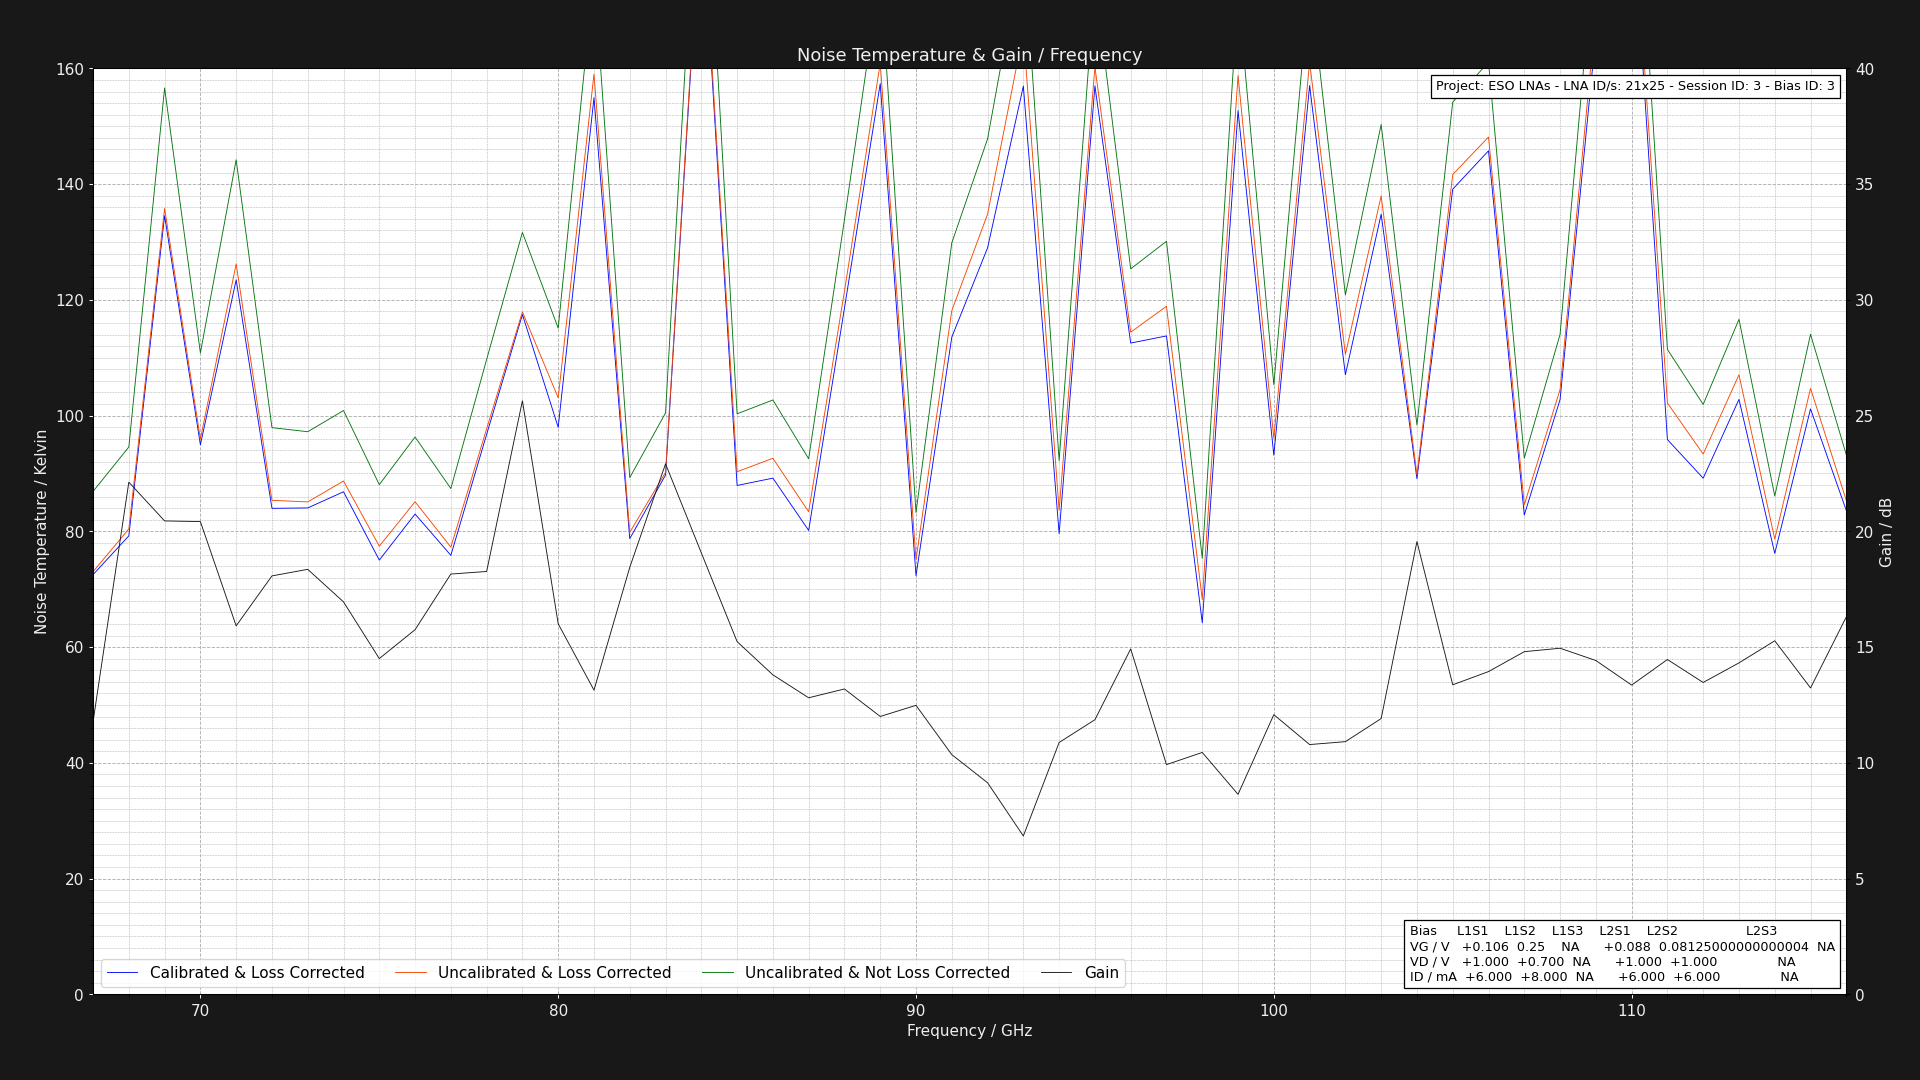

The table this chart was drawn from, first rows:
Project: ESO LNAs - LNA ID/s: 21x25 - Se…
L1S1: GV = 0.10625000000000004V DV = +1.…
Center Frequency     = 0.075GHz    Marke…
Frequency (GHz), Cold Power (dBm), Hot Power (dBm), Hot Load Temps (K), Hot LNA Temps (K), Cold Load Temps (K), Cold LNA Temps (K), Loss (dB), Y Factor, Corrected Hot Load Temps (K), Corrected Cold Load Temps, Uncalibrated Noise Temperature (K), Corrected Noise Temperature (K), Calibrated & Corrected Noise Temperature…, Gain (dB), Pre Cold Measurement LNA Temp (K), Post Cold Measurement LNA Temp (K), Pre Hot Measurement LNA Temp (K), Post Hot Measurement LNA Temp (K), Pre Cold Measurement 1st Extra Temp (K), Post Cold Measurement 1st Extra Temp (K), Pre Hot Measurement 1st Extra Temp (K), Post Hot Measurement 1st Extra Temp (K), Pre Cold Measurement 2nd Extra Temp (K)
67.0, -49.56, -48.16, 60.83, 21.0, 20.12, 21.0, 1.324, 1.38, 55.71, 20.23, 86.9, 73.03, 72.52, 11.77, 21.0, 21.0, 21.0, 21.0, 40.0, 40.0, 40.0, 40.0, 30.0
68.0, -49.61, -48.29, 60.87, 21.0, 20.13, 21.0, 1.305, 1.355, 55.99, 20.24, 94.57, 80.42, 79.22, 22.12, 21.0, 21.0, 21.0, 21.0, 40.0, 40.0, 40.0, 40.0, 30.0
69.0, -49.55, -48.65, 60.94, 21.0, 20.22, 21.0, 1.289, 1.23, 56.26, 20.31, 156.6, 135.8, 134.5, 20.45, 21.0, 21.0, 21.0, 21.0, 40.0, 40.0, 40.0, 40.0, 30.0
70.0, -49.44, -48.26, 60.99, 21.0, 20.11, 21.0, 1.276, 1.312, 56.48, 20.21, 110.8, 95.96, 94.96, 20.42, 21.0, 21.0, 21.0, 21.0, 40.0, 40.0, 40.0, 40.0, 30.0
71.0, -49.56, -48.6, 60.96, 21.0, 20.27, 21.0, 1.264, 1.247, 56.6, 20.35, 144.2, 126.2, 123.5, 15.92, 21.0, 21.0, 21.0, 21.0, 40.0, 40.0, 40.0, 40.0, 30.0
72.0, -49.52, -48.23, 60.92, 21.0, 20.1, 21.0, 1.254, 1.346, 56.7, 20.2, 97.92, 85.37, 83.98, 18.08, 21.0, 21.0, 21.0, 21.0, 40.0, 40.0, 40.0, 40.0, 30.0
73.0, -49.41, -48.12, 60.89, 21.0, 20.26, 21.0, 1.246, 1.346, 56.8, 20.34, 97.22, 85.09, 84.05, 18.36, 21.0, 21.0, 21.0, 21.0, 40.0, 40.0, 40.0, 40.0, 30.0
74.0, -49.58, -48.32, 60.86, 21.0, 20.13, 21.0, 1.238, 1.337, 56.88, 20.22, 100.9, 88.7, 86.84, 16.95, 21.0, 21.0, 21.0, 21.0, 40.0, 40.0, 40.0, 40.0, 30.0
75.0, -49.65, -48.26, 60.96, 21.0, 20.14, 21.0, 1.231, 1.377, 57.06, 20.22, 88.08, 77.44, 75.04, 14.5, 21.0, 21.0, 21.0, 21.0, 40.0, 40.0, 40.0, 40.0, 30.0
76.0, -49.61, -48.31, 60.92, 21.0, 20.25, 21.0, 1.225, 1.349, 57.11, 20.32, 96.3, 85.11, 82.99, 15.75, 21.0, 21.0, 21.0, 21.0, 40.0, 40.0, 40.0, 40.0, 30.0
77.0, -49.46, -48.07, 60.91, 21.0, 20.29, 21.0, 1.219, 1.377, 57.18, 20.36, 87.4, 77.27, 75.86, 18.16, 21.0, 21.0, 21.0, 21.0, 40.0, 40.0, 40.0, 40.0, 30.0
78.0, -49.6, -48.42, 60.86, 21.0, 20.28, 21.0, 1.215, 1.312, 57.21, 20.35, 109.7, 97.73, 96.75, 18.27, 21.0, 21.0, 21.0, 21.0, 40.0, 40.0, 40.0, 40.0, 30.0
79.0, -49.57, -48.54, 60.88, 21.0, 20.23, 21.0, 1.21, 1.268, 57.29, 20.3, 131.6, 117.9, 117.5, 25.64, 21.0, 21.0, 21.0, 21.0, 40.0, 40.0, 40.0, 40.0, 30.0
80.0, -49.67, -48.53, 60.83, 21.0, 20.21, 21.0, 1.206, 1.3, 57.31, 20.28, 115.1, 103.1, 97.98, 16.01, 21.0, 21.0, 21.0, 21.0, 40.0, 40.0, 40.0, 40.0, 30.0
81.0, -49.46, -48.64, 60.89, 21.0, 20.1, 21.0, 1.202, 1.208, 57.42, 20.18, 176.2, 159, 154.9, 13.14, 21.0, 21.0, 21.0, 21.0, 40.0, 40.0, 40.0, 40.0, 30.0
82.0, -49.42, -48.05, 60.86, 21.0, 20.24, 21.0, 1.199, 1.371, 57.44, 20.31, 89.28, 79.83, 78.74, 18.45, 21.0, 21.0, 21.0, 21.0, 40.0, 40.0, 40.0, 40.0, 30.0
83.0, -49.45, -48.19, 60.83, 21.0, 20.21, 21.0, 1.195, 1.337, 57.46, 20.28, 100.5, 90.2, 89.73, 22.92, 21.0, 21.0, 21.0, 21.0, 40.0, 40.0, 40.0, 40.0, 30.0
84.0, -49.42, -48.71, 60.88, 21.0, 20.11, 21.0, 1.192, 1.178, 57.55, 20.18, 209.4, 190.2, 189.2, 19.07, 21.0, 21.0, 21.0, 21.0, 40.0, 40.0, 40.0, 40.0, 30.0
85.0, -49.64, -48.38, 60.87, 21.0, 20.28, 21.0, 1.19, 1.337, 57.58, 20.34, 100.3, 90.31, 87.93, 15.24, 21.0, 21.0, 21.0, 21.0, 40.0, 40.0, 40.0, 40.0, 30.0
86.0, -49.52, -48.28, 60.84, 21.0, 20.22, 21.0, 1.187, 1.33, 57.59, 20.28, 102.7, 92.62, 89.19, 13.8, 21.0, 21.0, 21.0, 21.0, 40.0, 40.0, 40.0, 40.0, 30.0
87.0, -49.55, -48.21, 60.84, 21.0, 20.12, 21.0, 1.185, 1.361, 57.63, 20.19, 92.54, 83.39, 80.16, 12.81, 21.0, 21.0, 21.0, 21.0, 40.0, 40.0, 40.0, 40.0, 30.0
88.0, -49.68, -48.66, 60.88, 21.0, 20.12, 21.0, 1.183, 1.265, 57.7, 20.19, 133.8, 121.5, 118.6, 13.19, 21.0, 21.0, 21.0, 21.0, 40.0, 40.0, 40.0, 40.0, 30.0
89.0, -49.57, -48.75, 60.98, 21.0, 20.12, 21.0, 1.181, 1.208, 57.82, 20.19, 176.5, 160.9, 157.4, 12, 21.0, 21.0, 21.0, 21.0, 40.0, 40.0, 40.0, 40.0, 30.0
90.0, -49.57, -48.13, 60.96, 21.0, 20.26, 21.0, 1.179, 1.393, 57.83, 20.32, 83.26, 75.1, 72.33, 12.48, 21.0, 21.0, 21.0, 21.0, 40.0, 40.0, 40.0, 40.0, 30.0
91.0, -49.66, -48.62, 60.81, 21.0, 20.21, 21.0, 1.177, 1.271, 57.72, 20.27, 129.8, 118.1, 113.6, 10.35, 21.0, 21.0, 21.0, 21.0, 40.0, 40.0, 40.0, 40.0, 30.0
92.0, -49.5, -48.56, 60.9, 21.0, 20.28, 21.0, 1.175, 1.242, 57.83, 20.34, 147.8, 134.8, 129, 9.14, 21.0, 21.0, 21.0, 21.0, 40.0, 40.0, 40.0, 40.0, 30.0
93.0, -49.52, -48.72, 60.99, 21.0, 20.15, 21.0, 1.174, 1.202, 57.94, 20.21, 181.8, 166.3, 156.9, 6.84, 21.0, 21.0, 21.0, 21.0, 40.0, 40.0, 40.0, 40.0, 30.0
94.0, -49.48, -48.14, 60.81, 21.0, 20.18, 21.0, 1.172, 1.361, 57.79, 20.24, 92.23, 83.65, 79.61, 10.88, 21.0, 21.0, 21.0, 21.0, 40.0, 40.0, 40.0, 40.0, 30.0
95.0, -49.42, -48.6, 60.89, 21.0, 20.3, 21.0, 1.171, 1.208, 57.89, 20.35, 175, 160.3, 157, 11.86, 21.0, 21.0, 21.0, 21.0, 40.0, 40.0, 40.0, 40.0, 30.0
96.0, -49.58, -48.51, 60.88, 21.0, 20.21, 21.0, 1.17, 1.279, 57.9, 20.27, 125.4, 114.4, 112.5, 14.92, 21.0, 21.0, 21.0, 21.0, 40.0, 40.0, 40.0, 40.0, 30.0
97.0, -49.58, -48.54, 60.86, 21.0, 20.19, 21.0, 1.168, 1.271, 57.9, 20.25, 130.1, 118.9, 113.8, 9.924, 21.0, 21.0, 21.0, 21.0, 40.0, 40.0, 40.0, 40.0, 30.0
98.0, -49.67, -48.13, 60.84, 21.0, 20.18, 21.0, 1.167, 1.426, 57.9, 20.24, 75.35, 68.24, 64.21, 10.45, 21.0, 21.0, 21.0, 21.0, 40.0, 40.0, 40.0, 40.0, 30.0
99.0, -49.42, -48.59, 60.95, 21.0, 20.25, 21.0, 1.166, 1.211, 58.02, 20.31, 173, 158.8, 152.7, 8.64, 21.0, 21.0, 21.0, 21.0, 40.0, 40.0, 40.0, 40.0, 30.0
100.0, -49.5, -48.28, 60.94, 21.0, 20.22, 21.0, 1.165, 1.324, 58.02, 20.28, 105.3, 96.1, 93.17, 12.08, 21.0, 21.0, 21.0, 21.0, 40.0, 40.0, 40.0, 40.0, 30.0
101.0, -49.6, -48.78, 60.85, 21.0, 20.21, 21.0, 1.164, 1.208, 57.95, 20.27, 175.3, 161.1, 157, 10.79, 21.0, 21.0, 21.0, 21.0, 40.0, 40.0, 40.0, 40.0, 30.0
102.0, -49.47, -48.37, 60.92, 21.0, 20.25, 21.0, 1.163, 1.288, 58.03, 20.3, 120.8, 110.6, 107.1, 10.91, 21.0, 21.0, 21.0, 21.0, 40.0, 40.0, 40.0, 40.0, 30.0
103.0, -49.45, -48.52, 60.94, 21.0, 20.22, 21.0, 1.162, 1.239, 58.06, 20.28, 150.3, 138, 134.8, 11.91, 21.0, 21.0, 21.0, 21.0, 40.0, 40.0, 40.0, 40.0, 30.0
104.0, -49.46, -48.18, 60.83, 21.0, 20.19, 21.0, 1.162, 1.343, 57.97, 20.25, 98.38, 89.81, 89.1, 19.56, 21.0, 21.0, 21.0, 21.0, 40.0, 40.0, 40.0, 40.0, 30.0
105.0, -49.58, -48.67, 60.81, 21.0, 20.17, 21.0, 1.161, 1.233, 57.97, 20.23, 154.2, 141.7, 139.1, 13.37, 21.0, 21.0, 21.0, 21.0, 40.0, 40.0, 40.0, 40.0, 30.0
106.0, -49.49, -48.61, 60.86, 21.0, 20.15, 21.0, 1.16, 1.225, 58.02, 20.21, 161.1, 148.1, 145.8, 13.94, 21.0, 21.0, 21.0, 21.0, 40.0, 40.0, 40.0, 40.0, 30.0
107.0, -49.62, -48.28, 60.87, 21.0, 20.11, 21.0, 1.16, 1.361, 58.04, 20.17, 92.66, 84.6, 82.82, 14.8, 21.0, 21.0, 21.0, 21.0, 40.0, 40.0, 40.0, 40.0, 30.0
108.0, -49.52, -48.37, 60.95, 21.0, 20.24, 21.0, 1.159, 1.303, 58.13, 20.29, 114, 104.5, 102.8, 14.95, 21.0, 21.0, 21.0, 21.0, 40.0, 40.0, 40.0, 40.0, 30.0
109.0, -49.52, -48.73, 60.85, 21.0, 20.12, 21.0, 1.158, 1.199, 58.04, 20.18, 184, 169.6, 165.9, 14.42, 21.0, 21.0, 21.0, 21.0, 40.0, 40.0, 40.0, 40.0, 30.0
110.0, -49.5, -48.79, 60.88, 21.0, 20.17, 21.0, 1.158, 1.178, 58.08, 20.23, 209, 192.9, 189.8, 13.36, 21.0, 21.0, 21.0, 21.0, 40.0, 40.0, 40.0, 40.0, 30.0
111.0, -49.42, -48.25, 60.85, 21.0, 20.16, 21.0, 1.157, 1.309, 58.06, 20.22, 111.4, 102.2, 95.86, 14.46, 21.0, 21.0, 21.0, 21.0, 40.0, 40.0, 40.0, 40.0, 30.0
112.0, -49.43, -48.18, 60.96, 21.0, 20.22, 21.0, 1.157, 1.334, 58.17, 20.27, 101.9, 93.35, 89.18, 13.47, 21.0, 21.0, 21.0, 21.0, 40.0, 40.0, 40.0, 40.0, 30.0
113.0, -49.64, -48.51, 60.97, 21.0, 20.28, 21.0, 1.156, 1.297, 58.19, 20.33, 116.6, 107.1, 102.8, 14.32, 21.0, 21.0, 21.0, 21.0, 40.0, 40.0, 40.0, 40.0, 30.0
114.0, -49.6, -48.19, 60.88, 21.0, 20.13, 21.0, 1.156, 1.384, 58.11, 20.19, 86.11, 78.67, 76.19, 15.27, 21.0, 21.0, 21.0, 21.0, 40.0, 40.0, 40.0, 40.0, 30.0
115.0, -49.49, -48.34, 60.89, 21.0, 20.19, 21.0, 1.155, 1.303, 58.13, 20.25, 114.1, 104.7, 101.2, 13.24, 21.0, 21.0, 21.0, 21.0, 40.0, 40.0, 40.0, 40.0, 30.0
116.0, -49.65, -48.32, 60.8, 21.0, 20.17, 21.0, 1.155, 1.358, 58.05, 20.23, 93.22, 85.33, 83.59, 16.31, 21.0, 21.0, 21.0, 21.0, 40.0, 40.0, 40.0, 40.0, 30.0
